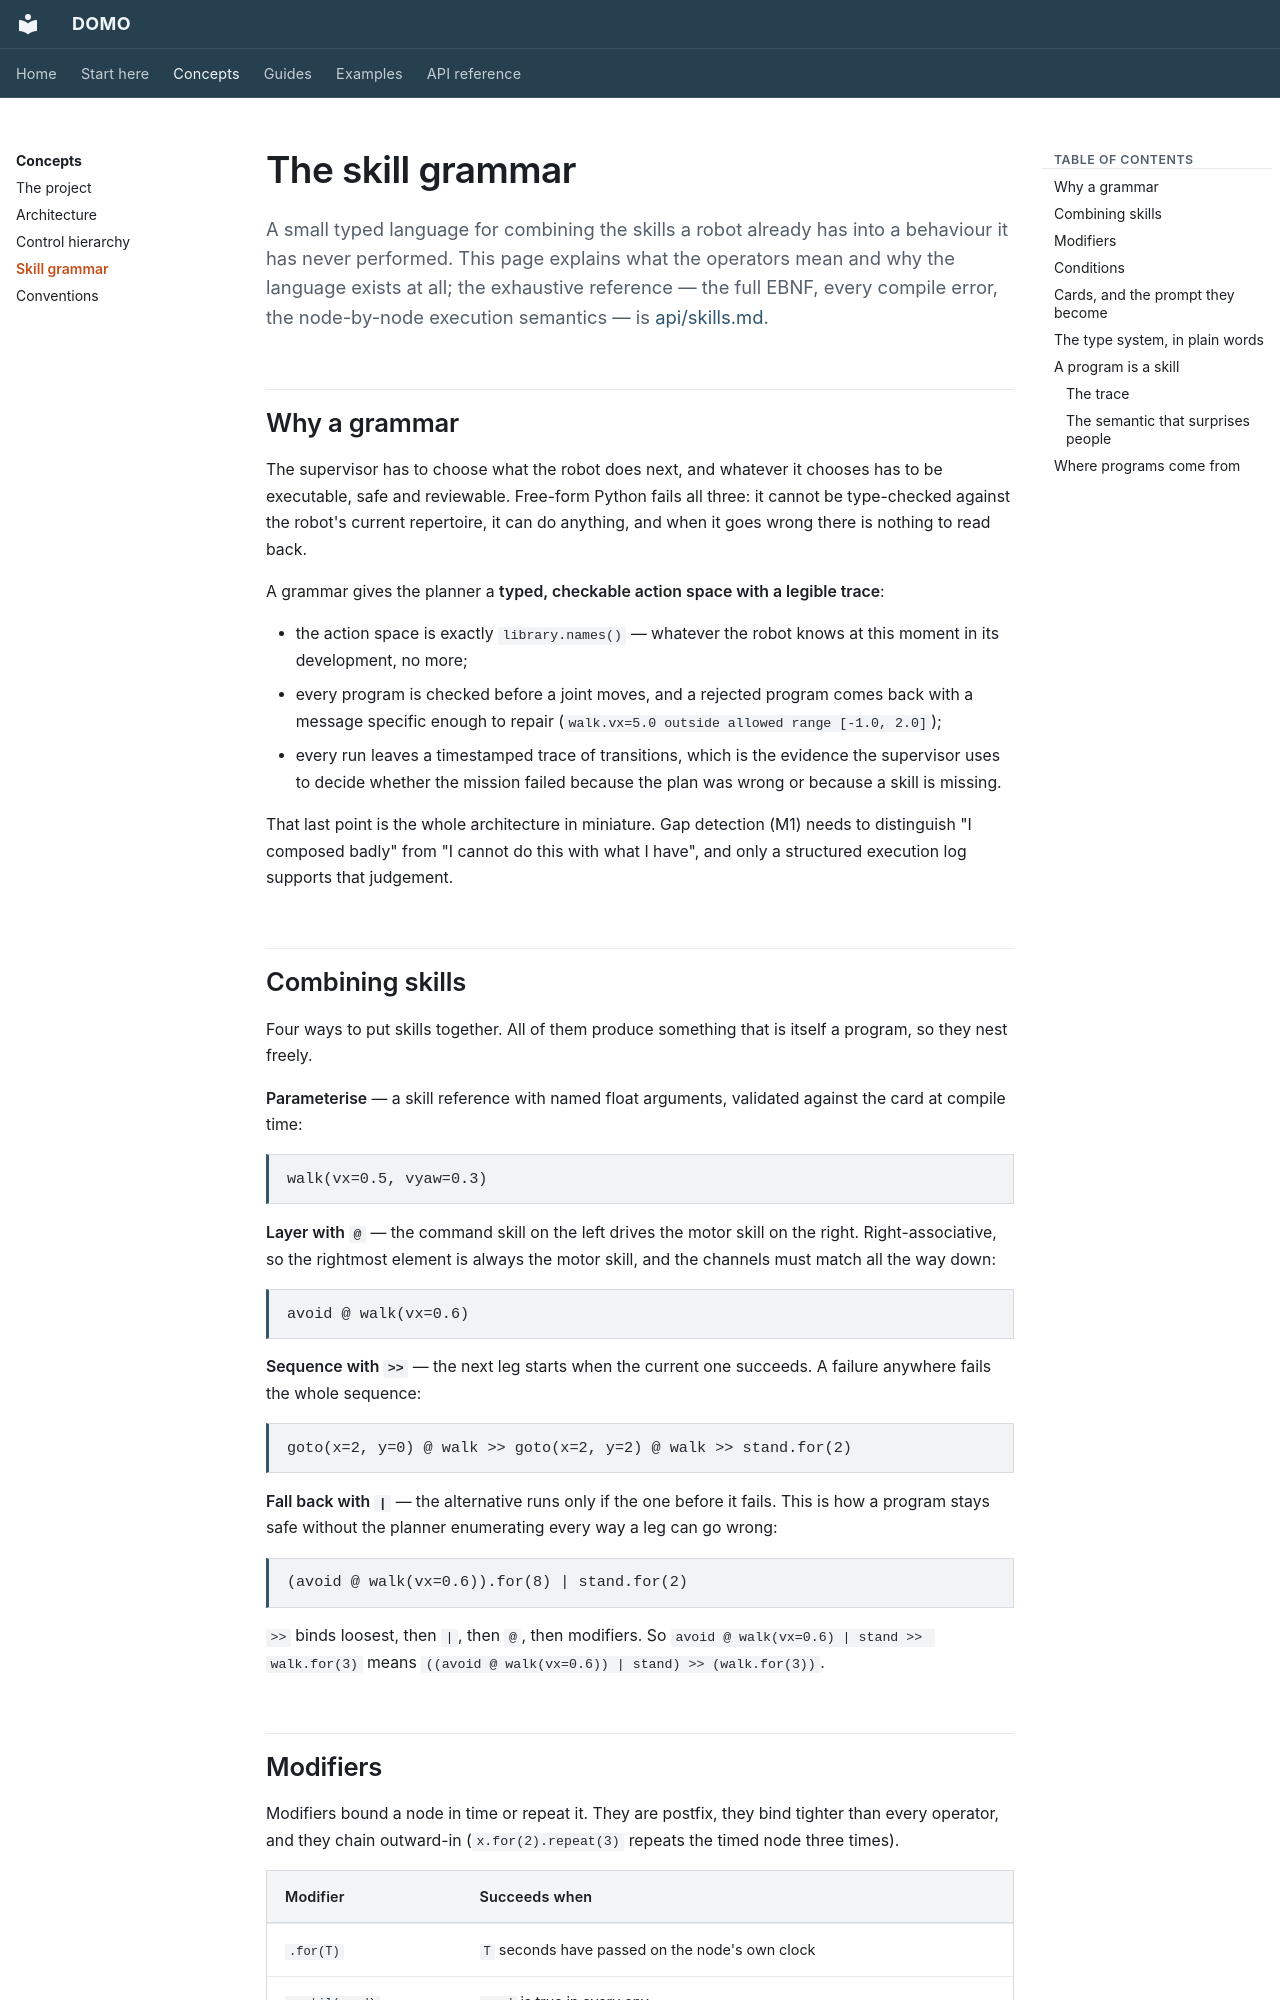

repository: r-sendra/domo · page: concepts/grammar/index.html · generator: mkdocs

# The skill grammar

A small typed language for combining the skills a robot already has into a
behaviour it has never performed. This page explains what the operators
mean and why the language exists at all; the exhaustive reference — the full
EBNF, every compile error, the node-by-node execution semantics — is
[api/skills.md](../api/skills.md).

## Why a grammar

The supervisor has to choose what the robot does next, and whatever it
chooses has to be executable, safe and reviewable. Free-form Python fails
all three: it cannot be type-checked against the robot's current repertoire,
it can do anything, and when it goes wrong there is nothing to read back.

A grammar gives the planner a **typed, checkable action space with a legible
trace**:

* the action space is exactly `library.names()` — whatever the robot knows
  at this moment in its development, no more;
* every program is checked before a joint moves, and a rejected program
  comes back with a message specific enough to repair
  (`walk.vx=5.0 outside allowed range [-1.0, 2.0]`);
* every run leaves a timestamped trace of transitions, which is the evidence
  the supervisor uses to decide whether the mission failed because the plan
  was wrong or because a skill is missing.

That last point is the whole architecture in miniature. Gap detection (M1)
needs to distinguish "I composed badly" from "I cannot do this with what I
have", and only a structured execution log supports that judgement.

## Combining skills

Four ways to put skills together. All of them produce something that is
itself a program, so they nest freely.

**Parameterise** — a skill reference with named float arguments, validated
against the card at compile time:

```text
walk(vx=0.5, vyaw=0.3)
```

**Layer with `@`** — the command skill on the left drives the motor skill on
the right. Right-associative, so the rightmost element is always the motor
skill, and the channels must match all the way down:

```text
avoid @ walk(vx=0.6)
```

**Sequence with `>>`** — the next leg starts when the current one succeeds.
A failure anywhere fails the whole sequence:

```text
goto(x=2, y=0) @ walk >> goto(x=2, y=2) @ walk >> stand.for(2)
```

**Fall back with `|`** — the alternative runs only if the one before it
fails. This is how a program stays safe without the planner enumerating
every way a leg can go wrong:

```text
(avoid @ walk(vx=0.6)).for(8) | stand.for(2)
```

`>>` binds loosest, then `|`, then `@`, then modifiers. So
`avoid @ walk(vx=0.6) | stand >> walk.for(3)` means
`((avoid @ walk(vx=0.6)) | stand) >> (walk.for(3))`.
